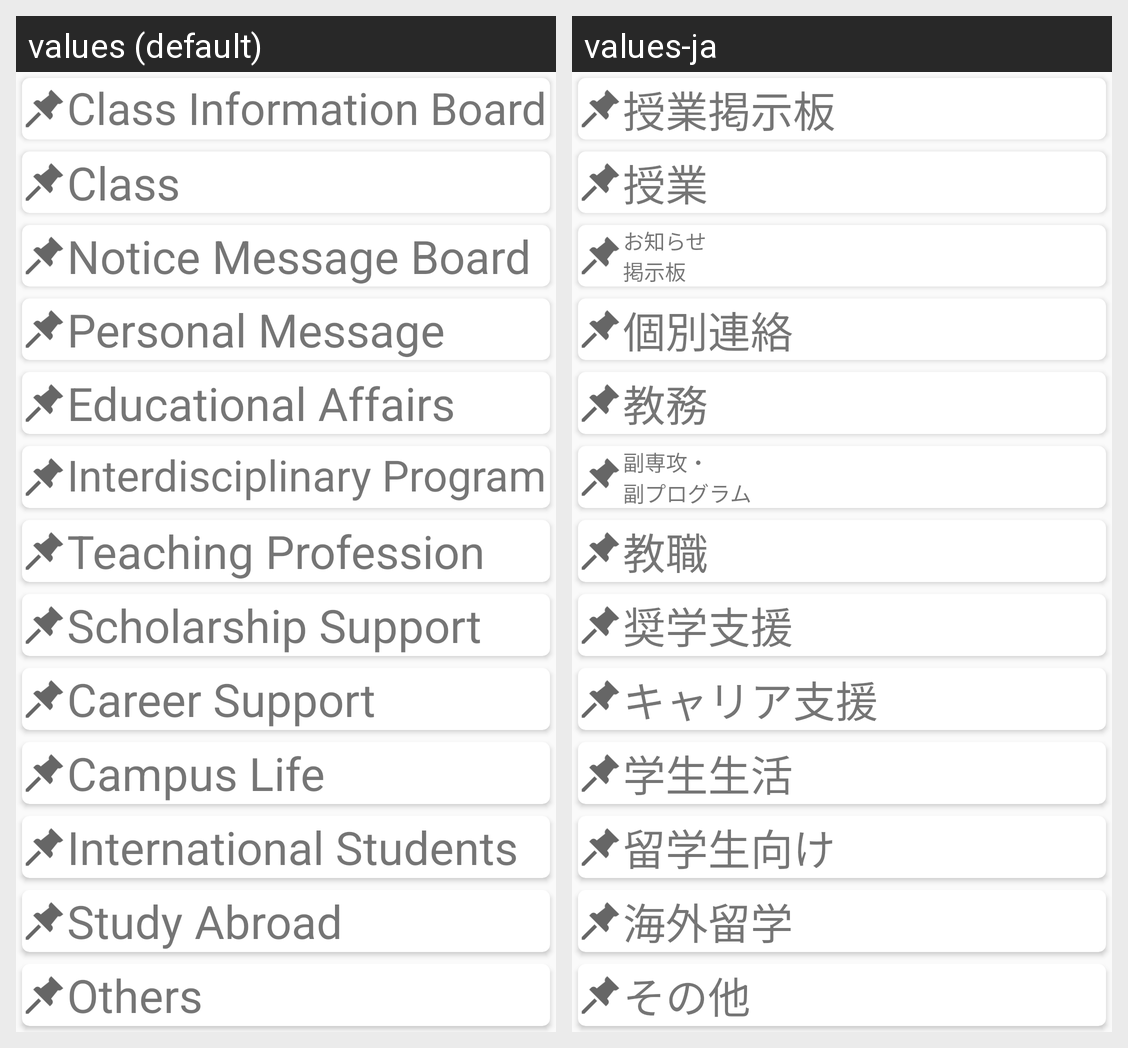

The same Android screen rendered under two of its app's locales, left to right. List the strings drawn on it with the default value and each locale's translation.
Android screen res/layout/fragment_bulletin_board.xml rendered under 2 locales, left to right: values (default), values-ja. Device: Nexus 5 (rendered at 1080×1920; each locale shown at half size, 540×960, under a caption strip naming it); theme AppTheme.
Strings drawn on this screen, with the default value and each locale's value (text and hints the layout hard-codes, and strings that could not be matched under every locale, appear in the picture but are not listed):

lesson_bulletin_bulletin_link
  values: Class Information Board
  values-ja: 授業掲示板

lesson_bulletin_link
  values: Class
  values-ja: 授業

notification_bulletin_link
  values: Notice Message Board
  values-ja: お知らせ
      掲示板

individual_bulletin_link
  values: Personal Message
  values-ja: 個別連絡

student_affair_office_bulletin_link
  values: Educational Affairs
  values-ja: 教務

minor_course_bulletin_link
  values: Interdisciplinary Program
  values-ja: 副専攻・
      副プログラム

teaching_profession_bulletin_link
  values: Teaching Profession
  values-ja: 教職

scholarship_bulletin_link
  values: Scholarship Support
  values-ja: 奨学支援

career_bulletin_link
  values: Career Support
  values-ja: キャリア支援

school_life_bulletin_link
  values: Campus Life
  values-ja: 学生生活

study_abroad_student_bulletin_link
  values: International Students
  values-ja: 留学生向け

study_abroad_bulletin_link
  values: Study Abroad
  values-ja: 海外留学

other_bulletin_link
  values: Others
  values-ja: その他
